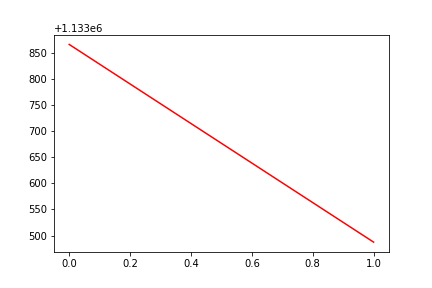

The file beside this chart, header and first rows:
, date, assets
0, 0, 1133866
1, 20180417, 1133487
